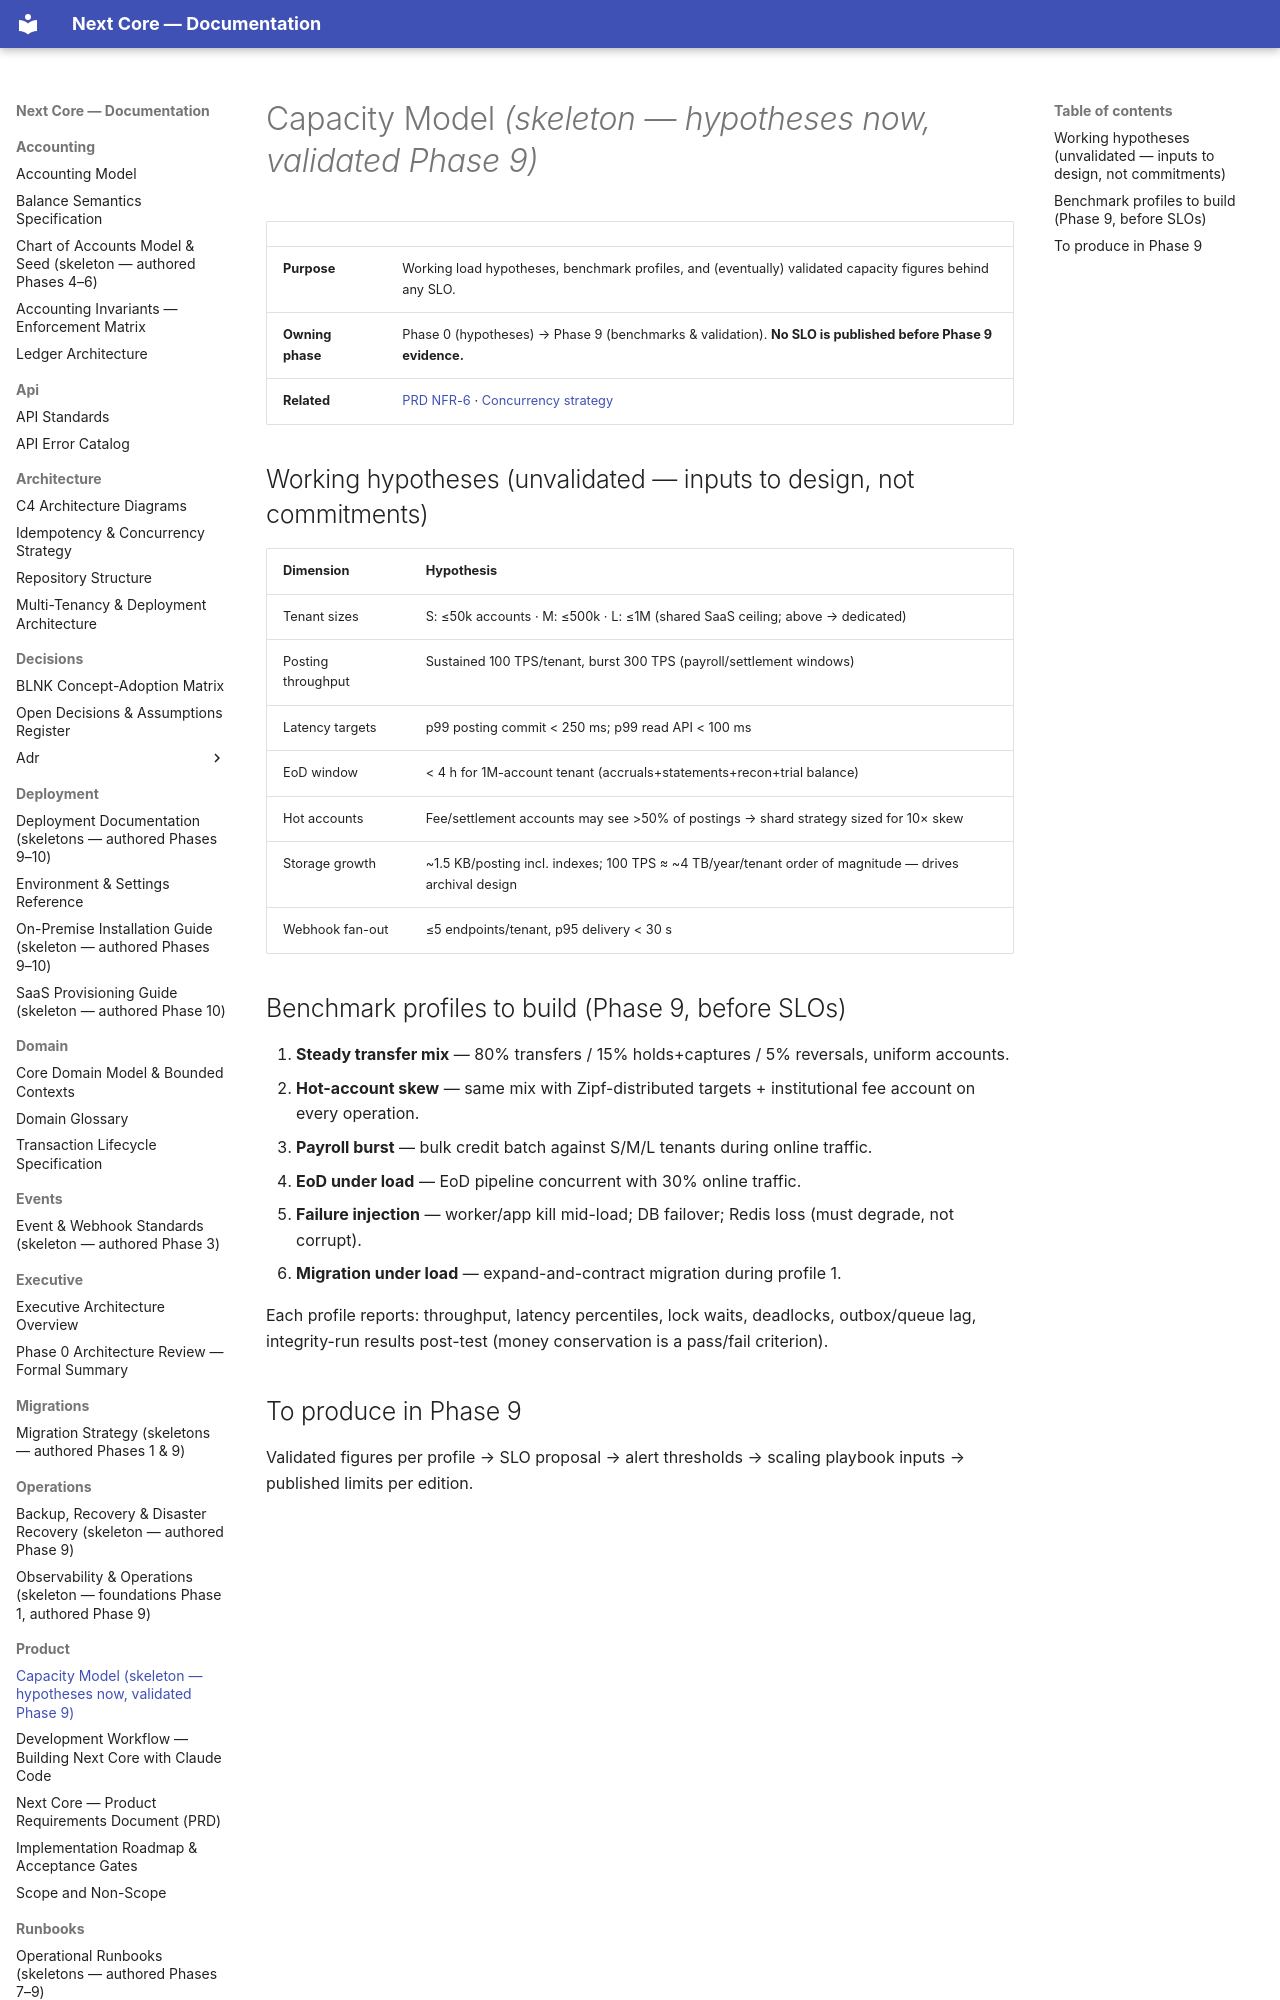

repository: medext/core-cbs · page: product/capacity-model/index.html · generator: mkdocs

# Capacity Model *(skeleton — hypotheses now, validated Phase 9)*

| | |
|---|---|
| **Purpose** | Working load hypotheses, benchmark profiles, and (eventually) validated capacity figures behind any SLO. |
| **Owning phase** | Phase 0 (hypotheses) → Phase 9 (benchmarks & validation). **No SLO is published before Phase 9 evidence.** |
| **Related** | [PRD NFR-6](prd.md) · [Concurrency strategy](../architecture/idempotency-concurrency.md) |

## Working hypotheses (unvalidated — inputs to design, not commitments)

| Dimension | Hypothesis |
|---|---|
| Tenant sizes | S: ≤50k accounts · M: ≤500k · L: ≤1M (shared SaaS ceiling; above → dedicated) |
| Posting throughput | Sustained 100 TPS/tenant, burst 300 TPS (payroll/settlement windows) |
| Latency targets | p99 posting commit < 250 ms; p99 read API < 100 ms |
| EoD window | < 4 h for 1M-account tenant (accruals+statements+recon+trial balance) |
| Hot accounts | Fee/settlement accounts may see >50% of postings → shard strategy sized for 10× skew |
| Storage growth | ~1.5 KB/posting incl. indexes; 100 TPS ≈ ~4 TB/year/tenant order of magnitude — drives archival design |
| Webhook fan-out | ≤5 endpoints/tenant, p95 delivery < 30 s |
